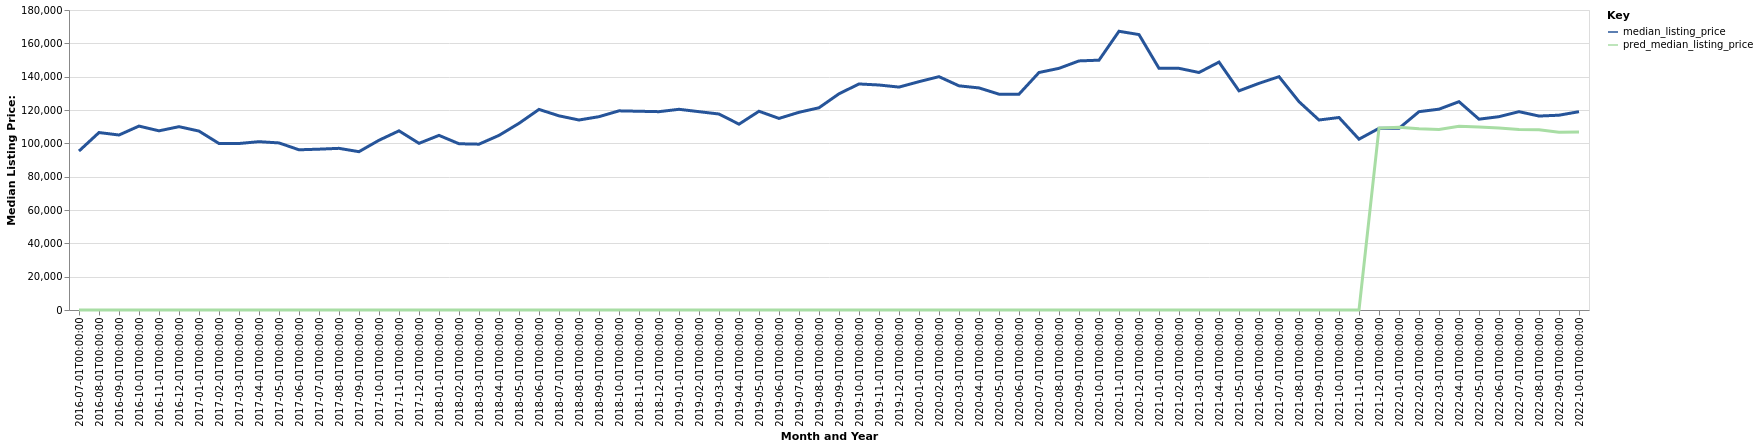

Source data for this figure (header and first rows):
date, time_idx, median_listing_price, thirty_year_interest_rate_five, month, county_name, active_listing_count, pred_median_listing_price, month_year
2016-07-01, 0, 95375, 3.72, 7, Greenwood, MS, 147.0, 0, Jul-2016
2016-08-01, 1, 106475, 3.73, 8, Greenwood, MS, 146.0, 0, Aug-2016
2016-09-01, 2, 105000, 3.66, 9, Greenwood, MS, 144.0, 0, Sep-2016
2016-10-01, 3, 110350, 3.64, 10, Greenwood, MS, 142.0, 0, Oct-2016
2016-11-01, 4, 107500, 3.66, 11, Greenwood, MS, 145.0, 0, Nov-2016
2016-12-01, 5, 110000, 3.48, 12, Greenwood, MS, 136.0, 0, Dec-2016
2017-01-01, 6, 107350, 3.45, 1, Greenwood, MS, 133.0, 0, Jan-2017
2017-02-01, 7, 99900, 3.5, 2, Greenwood, MS, 133.0, 0, Feb-2017
2017-03-01, 8, 99900, 3.52, 3, Greenwood, MS, 139.0, 0, Mar-2017
2017-04-01, 9, 101000, 4.03, 4, Greenwood, MS, 139.0, 0, Apr-2017
2017-05-01, 10, 100250, 4.32, 5, Greenwood, MS, 143.0, 0, May-2017
2017-06-01, 11, 96125, 4.2, 6, Greenwood, MS, 148.0, 0, Jun-2017
2017-07-01, 12, 96500, 4.19, 7, Greenwood, MS, 150.0, 0, Jul-2017
2017-08-01, 13, 97000, 4.3, 8, Greenwood, MS, 148.0, 0, Aug-2017
2017-09-01, 14, 95000, 4.1, 9, Greenwood, MS, 141.0, 0, Sep-2017
2017-10-01, 15, 101850, 4.05, 10, Greenwood, MS, 145.0, 0, Oct-2017
2017-11-01, 16, 107500, 3.94, 11, Greenwood, MS, 137.0, 0, Nov-2017
2017-12-01, 17, 100000, 4.03, 12, Greenwood, MS, 129.0, 0, Dec-2017
2018-01-01, 18, 104775, 3.93, 1, Greenwood, MS, 127.0, 0, Jan-2018
2018-02-01, 19, 99750, 3.83, 2, Greenwood, MS, 130.0, 0, Feb-2018
2018-03-01, 20, 99500, 3.94, 3, Greenwood, MS, 133.0, 0, Mar-2018
2018-04-01, 21, 104775, 3.95, 4, Greenwood, MS, 142.0, 0, Apr-2018
2018-05-01, 22, 112000, 3.99, 5, Greenwood, MS, 142.0, 0, May-2018
2018-06-01, 23, 120350, 4.15, 6, Greenwood, MS, 138.0, 0, Jun-2018
2018-07-01, 24, 116500, 4.4, 7, Greenwood, MS, 141.0, 0, Jul-2018
2018-08-01, 25, 114000, 4.46, 8, Greenwood, MS, 150.0, 0, Aug-2018
2018-09-01, 26, 116000, 4.58, 9, Greenwood, MS, 142.0, 0, Sep-2018
2018-10-01, 27, 119495, 4.66, 10, Greenwood, MS, 139.0, 0, Oct-2018
2018-11-01, 28, 119248, 4.62, 11, Greenwood, MS, 137.0, 0, Nov-2018
2018-12-01, 29, 119000, 4.54, 12, Greenwood, MS, 118.0, 0, Dec-2018
2019-01-01, 30, 120423, 4.6, 1, Greenwood, MS, 116.0, 0, Jan-2019
2019-02-01, 31, 118998, 4.72, 2, Greenwood, MS, 109.0, 0, Feb-2019
2019-03-01, 32, 117593, 4.9, 3, Greenwood, MS, 115.0, 0, Mar-2019
2019-04-01, 33, 111500, 4.94, 4, Greenwood, MS, 120.0, 0, Apr-2019
2019-05-01, 34, 119250, 4.75, 5, Greenwood, MS, 128.0, 0, May-2019
2019-06-01, 35, 114950, 4.51, 6, Greenwood, MS, 140.0, 0, Jun-2019
2019-07-01, 36, 118625, 4.41, 7, Greenwood, MS, 132.0, 0, Jul-2019
2019-08-01, 37, 121341, 4.41, 8, Greenwood, MS, 130.0, 0, Aug-2019
2019-09-01, 38, 129727, 4.2, 9, Greenwood, MS, 128.0, 0, Sep-2019
2019-10-01, 39, 135625, 4.14, 10, Greenwood, MS, 126.0, 0, Oct-2019
2019-11-01, 40, 135000, 3.84, 11, Greenwood, MS, 132.0, 0, Nov-2019
2019-12-01, 41, 133750, 3.81, 12, Greenwood, MS, 133.0, 0, Dec-2019
2020-01-01, 42, 137000, 3.75, 1, Greenwood, MS, 125.0, 0, Jan-2020
2020-02-01, 43, 140000, 3.73, 2, Greenwood, MS, 132.0, 0, Feb-2020
2020-03-01, 44, 134500, 3.78, 3, Greenwood, MS, 127.0, 0, Mar-2020
2020-04-01, 45, 133250, 3.75, 4, Greenwood, MS, 125.0, 0, Apr-2020
2020-05-01, 46, 129500, 3.74, 5, Greenwood, MS, 121.0, 0, May-2020
2020-06-01, 47, 129500, 3.72, 6, Greenwood, MS, 114.0, 0, Jun-2020
2020-07-01, 48, 142500, 3.49, 7, Greenwood, MS, 106.0, 0, Jul-2020
2020-08-01, 49, 145000, 3.65, 8, Greenwood, MS, 99.0, 0, Aug-2020
2020-09-01, 50, 149450, 3.33, 9, Greenwood, MS, 92.0, 0, Sep-2020
2020-10-01, 51, 149900, 3.28, 10, Greenwood, MS, 79.0, 0, Oct-2020
2020-11-01, 52, 167250, 3.21, 11, Greenwood, MS, 71.0, 0, Nov-2020
2020-12-01, 53, 165250, 3.07, 12, Greenwood, MS, 65.0, 0, Dec-2020
2021-01-01, 54, 145000, 2.99, 1, Greenwood, MS, 64.0, 0, Jan-2021
2021-02-01, 55, 145000, 2.93, 2, Greenwood, MS, 67.0, 0, Feb-2021
2021-03-01, 56, 142500, 2.88, 3, Greenwood, MS, 69.0, 0, Mar-2021
2021-04-01, 57, 148750, 2.84, 4, Greenwood, MS, 62.0, 0, Apr-2021
2021-05-01, 58, 131500, 2.71, 5, Greenwood, MS, 48.0, 0, May-2021
2021-06-01, 59, 136000, 2.79, 6, Greenwood, MS, 40.0, 0, Jun-2021
... 16 more rows
